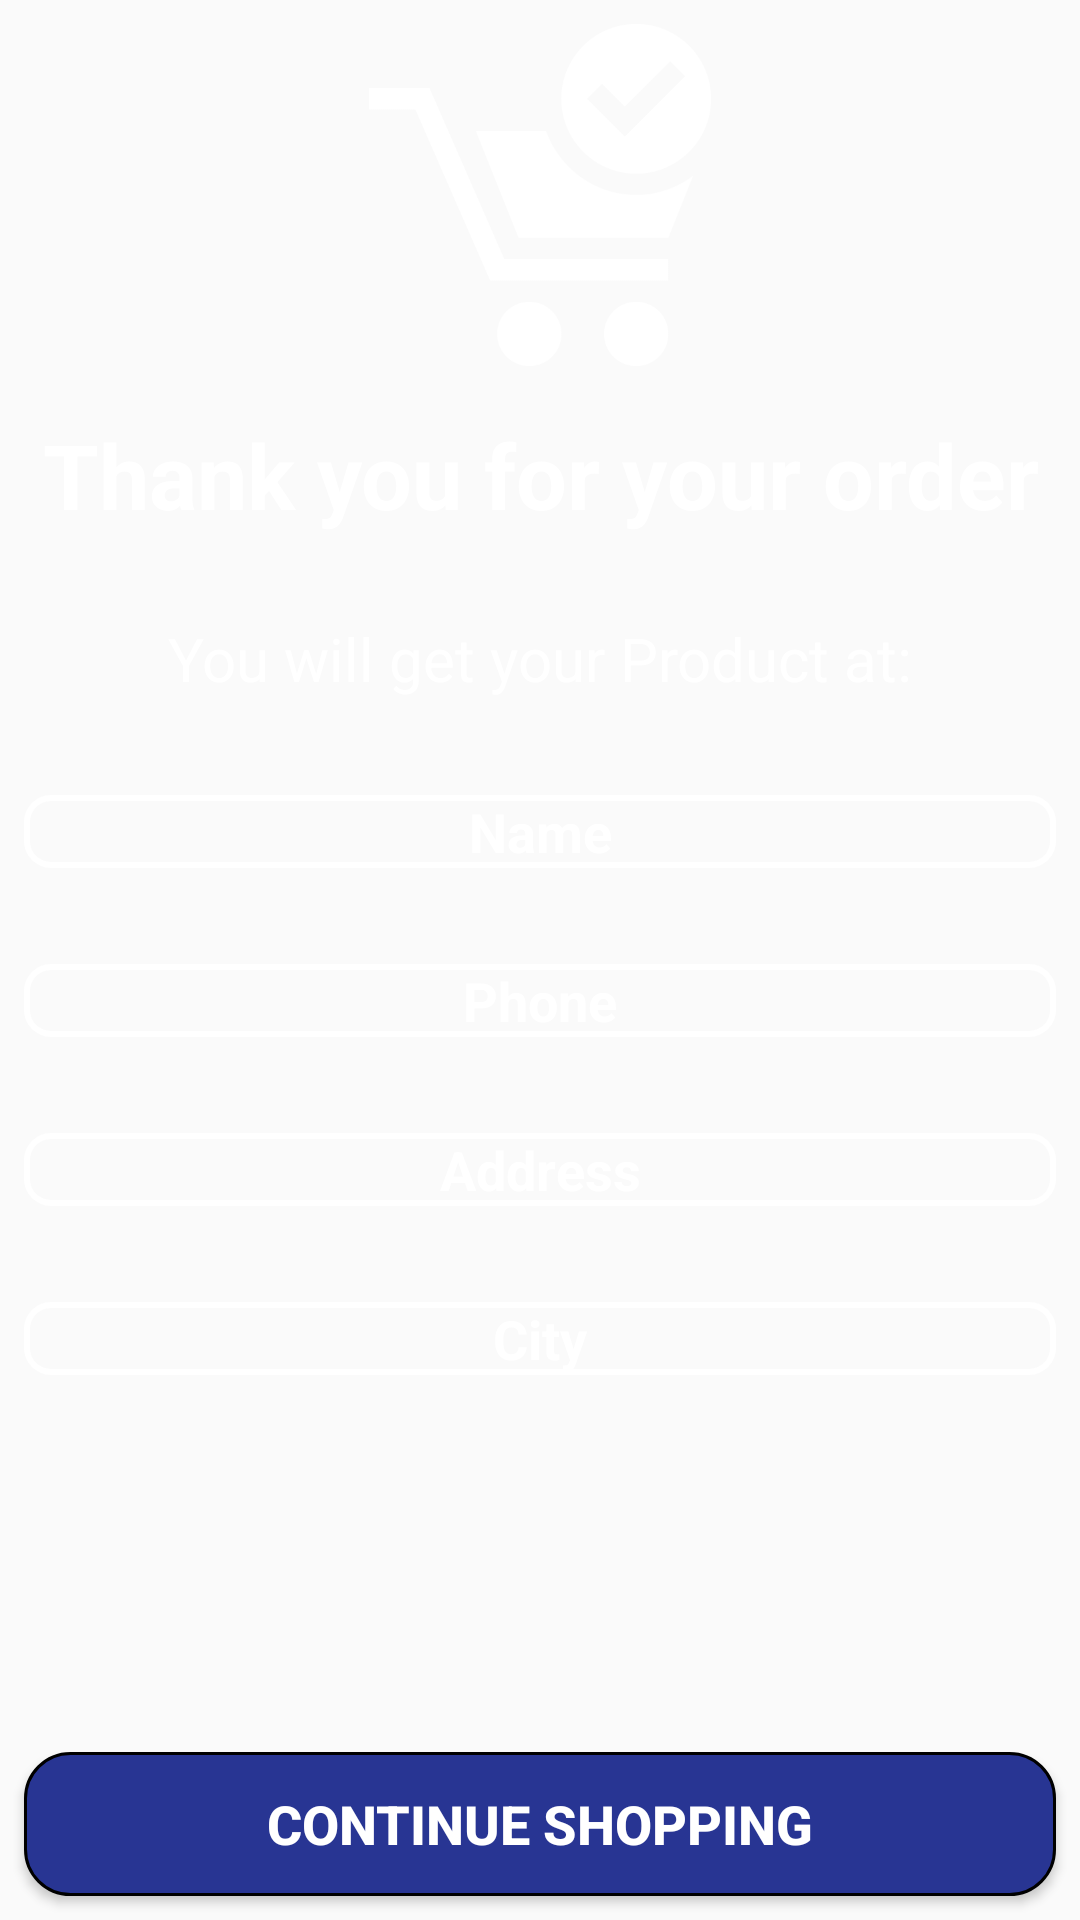

Reconstruct the res/layout file that produces this screen, plus the resources it refers to.
<!-- AndroidManifest.xml: application theme AppTheme -->
<!-- res/layout/activity_confirmation.xml -->
<?xml version="1.0" encoding="utf-8"?>
<androidx.constraintlayout.widget.ConstraintLayout xmlns:android="http://schemas.android.com/apk/res/android"
    xmlns:app="http://schemas.android.com/apk/res-auto"
    xmlns:tools="http://schemas.android.com/tools"
    android:layout_width="match_parent"
    android:layout_height="match_parent"
    android:background="@drawable/bckground"
    android:backgroundTint="#99000000"
    android:backgroundTintMode="src_atop"
    tools:context=".UI.ConfirmationActivity">

    <Button
        android:id="@+id/btn_continue_shopping"
        android:layout_width="0dp"
        android:layout_height="wrap_content"
        android:layout_marginStart="8dp"
        android:layout_marginEnd="8dp"
        android:layout_marginBottom="8dp"
        android:background="@drawable/custom_button"
        android:text="Continue Shopping"
        android:textColor="#FFFF"
        android:textSize="18sp"
        android:textStyle="bold"
        app:layout_constraintBottom_toBottomOf="parent"
        app:layout_constraintEnd_toEndOf="parent"
        app:layout_constraintStart_toStartOf="parent" />

    <TextView
        android:id="@+id/textView4"
        android:layout_width="0dp"
        android:layout_height="40dp"
        android:layout_marginStart="8dp"
        android:layout_marginTop="16dp"
        android:layout_marginEnd="8dp"
        android:text="Thank you for your order"
        android:textAlignment="center"
        android:textColor="#FFFF"
        android:textSize="30sp"
        android:textStyle="bold"
        app:layout_constraintEnd_toEndOf="parent"
        app:layout_constraintHorizontal_bias="0.0"
        app:layout_constraintStart_toStartOf="parent"
        app:layout_constraintTop_toBottomOf="@+id/imageView5" />

    <ImageView
        android:id="@+id/imageView5"
        android:layout_width="126dp"
        android:layout_height="114dp"
        android:layout_marginStart="8dp"
        android:layout_marginTop="8dp"
        android:layout_marginEnd="8dp"
        app:layout_constraintEnd_toEndOf="parent"
        app:layout_constraintStart_toStartOf="parent"
        app:layout_constraintTop_toTopOf="parent"
        app:srcCompat="@drawable/cart_white" />

    <TextView
        android:id="@+id/textView5"
        android:layout_width="0dp"
        android:layout_height="wrap_content"
        android:layout_marginStart="8dp"
        android:layout_marginTop="28dp"
        android:layout_marginEnd="8dp"
        android:text="You will get your Product at:"
        android:textAlignment="center"
        android:textColor="#FFFF"
        android:textSize="20sp"
        app:layout_constraintEnd_toEndOf="parent"
        app:layout_constraintHorizontal_bias="0.0"
        app:layout_constraintStart_toStartOf="parent"
        app:layout_constraintTop_toBottomOf="@+id/textView4" />

    <TextView
        android:id="@+id/shipping_name_confirm"
        android:layout_width="0dp"
        android:layout_height="wrap_content"
        android:layout_marginStart="8dp"
        android:layout_marginTop="32dp"
        android:layout_marginEnd="8dp"
        android:background="@drawable/stroke_white"
        android:text="Name"
        android:textAlignment="center"
        android:textColor="#FFFF"
        android:textSize="18sp"
        android:textStyle="bold"
        app:layout_constraintEnd_toEndOf="parent"
        app:layout_constraintStart_toStartOf="parent"
        app:layout_constraintTop_toBottomOf="@+id/textView5" />

    <TextView
        android:id="@+id/shipping_phone_confirm"
        android:layout_width="0dp"
        android:layout_height="wrap_content"
        android:layout_marginStart="8dp"
        android:layout_marginTop="32dp"
        android:layout_marginEnd="8dp"
        android:background="@drawable/stroke_white"
        android:text="Phone"
        android:textAlignment="center"
        android:textColor="#FFFF"
        android:textSize="18sp"
        android:textStyle="bold"
        app:layout_constraintEnd_toEndOf="parent"
        app:layout_constraintHorizontal_bias="0.0"
        app:layout_constraintStart_toStartOf="parent"
        app:layout_constraintTop_toBottomOf="@+id/shipping_name_confirm" />

    <TextView
        android:id="@+id/shipping_address_confirm"
        android:layout_width="0dp"
        android:layout_height="wrap_content"
        android:layout_marginStart="8dp"
        android:layout_marginTop="32dp"
        android:layout_marginEnd="8dp"
        android:background="@drawable/stroke_white"
        android:text="Address"
        android:textAlignment="center"
        android:textColor="#FFFF"
        android:textSize="18sp"
        android:textStyle="bold"
        app:layout_constraintEnd_toEndOf="parent"
        app:layout_constraintHorizontal_bias="0.0"
        app:layout_constraintStart_toStartOf="parent"
        app:layout_constraintTop_toBottomOf="@+id/shipping_phone_confirm" />

    <TextView
        android:id="@+id/shipping_city_confirm"
        android:layout_width="0dp"
        android:layout_height="wrap_content"
        android:layout_marginStart="8dp"
        android:layout_marginTop="32dp"
        android:layout_marginEnd="8dp"
        android:background="@drawable/stroke_white"
        android:text="City"
        android:textAlignment="center"
        android:textColor="#FFFF"
        android:textSize="18sp"
        android:textStyle="bold"
        app:layout_constraintEnd_toEndOf="parent"
        app:layout_constraintHorizontal_bias="0.0"
        app:layout_constraintStart_toStartOf="parent"
        app:layout_constraintTop_toBottomOf="@+id/shipping_address_confirm" />

</androidx.constraintlayout.widget.ConstraintLayout>
<!-- resources referenced by this layout -->
<resources>
  <!-- drawable cart_white: png bitmap (drawable-xxhdpi, 5669 bytes) -->
  <!-- drawable custom_button (drawable) -->
  <?xml version="1.0" encoding="utf-8"?>
  <shape xmlns:android="http://schemas.android.com/apk/res/android" android:shape="rectangle">
      <solid android:color="#283593"/>
      <padding android:left="7dp"
          android:top="7dp"
          android:right="7dp"
          android:bottom="7dp" />
      <stroke
          android:width="1dp"
          android:color="#000000" />
      <corners android:radius= "15dp" />
  </shape>
  <!-- drawable stroke_white (drawable) -->
  <?xml version="1.0" encoding="utf-8"?>
  <shape xmlns:android="http://schemas.android.com/apk/res/android">
      <stroke android:color="#ffffff" android:width="2dp" />
      <corners android:radius="8dp" />
  
  </shape>
  <style name="AppTheme" parent="Theme.AppCompat.Light.DarkActionBar">
          
          <item name="android:windowContentTransitions">true</item>
          <item name="colorPrimary">#2F2F2F</item>
          <item name="colorPrimaryDark">@color/colorPrimaryDark</item>
          <item name="colorAccent">@color/colorAccent</item>
      </style>
  <color name="colorPrimaryDark">#00574B</color>
  <color name="colorAccent">#D81B60</color>
</resources>
